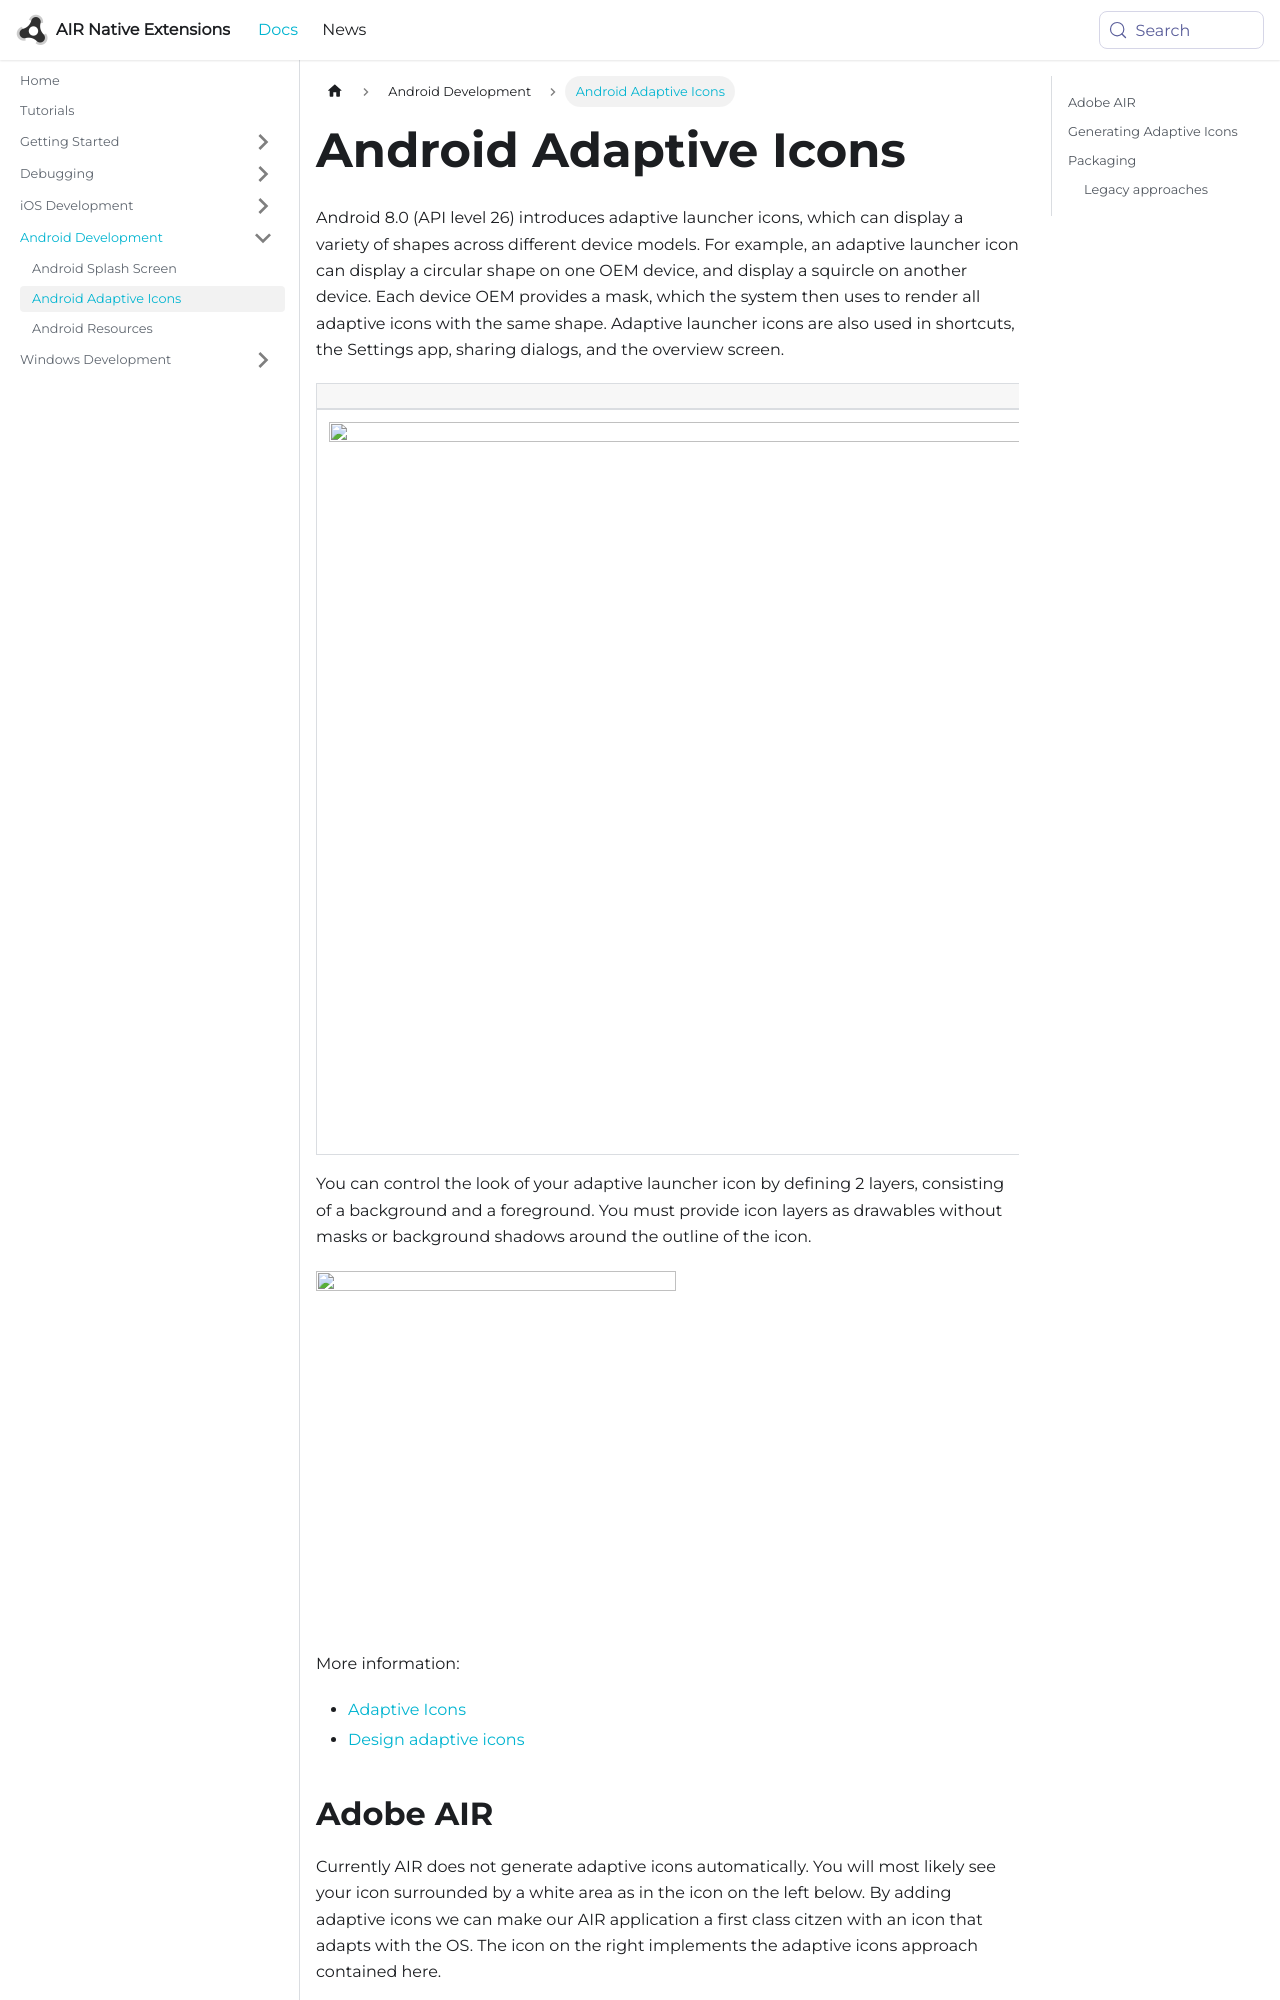

repository: airnativeextensions/nativeextensions-documentation · page: docs/tutorials/android-adaptive-icons/index.html · generator: docusaurus

---
title: Android Adaptive Icons
---

Android 8.0 (API level 26) introduces adaptive launcher icons, which can display a variety of shapes across different device models. For example, an adaptive launcher icon can display a circular shape on one OEM device, and display a squircle on another device. Each device OEM provides a mask, which the system then uses to render all adaptive icons with the same shape. Adaptive launcher icons are also used in shortcuts, the Settings app, sharing dialogs, and the overview screen.


| | |
| --- | --- | 
| ![](images/NB_Icon_Mask_Shapes_Ext_01.gif) | ![](images/NB_Icon_Mask_Shapes_Ext_02.gif) |


You can control the look of your adaptive launcher icon by defining 2 layers, consisting of a background and a foreground. You must provide icon layers as drawables without masks or background shadows around the outline of the icon.


![](images/NB_Icon_Layers_3D_03_ext.gif)


More information:
- [Adaptive Icons](https://developer.android.com/guide/practices/ui_guidelines/icon_design_adaptive)
- [Design adaptive icons](https://medium.com/google-design/designing-adaptive-icons-515af294c783)
